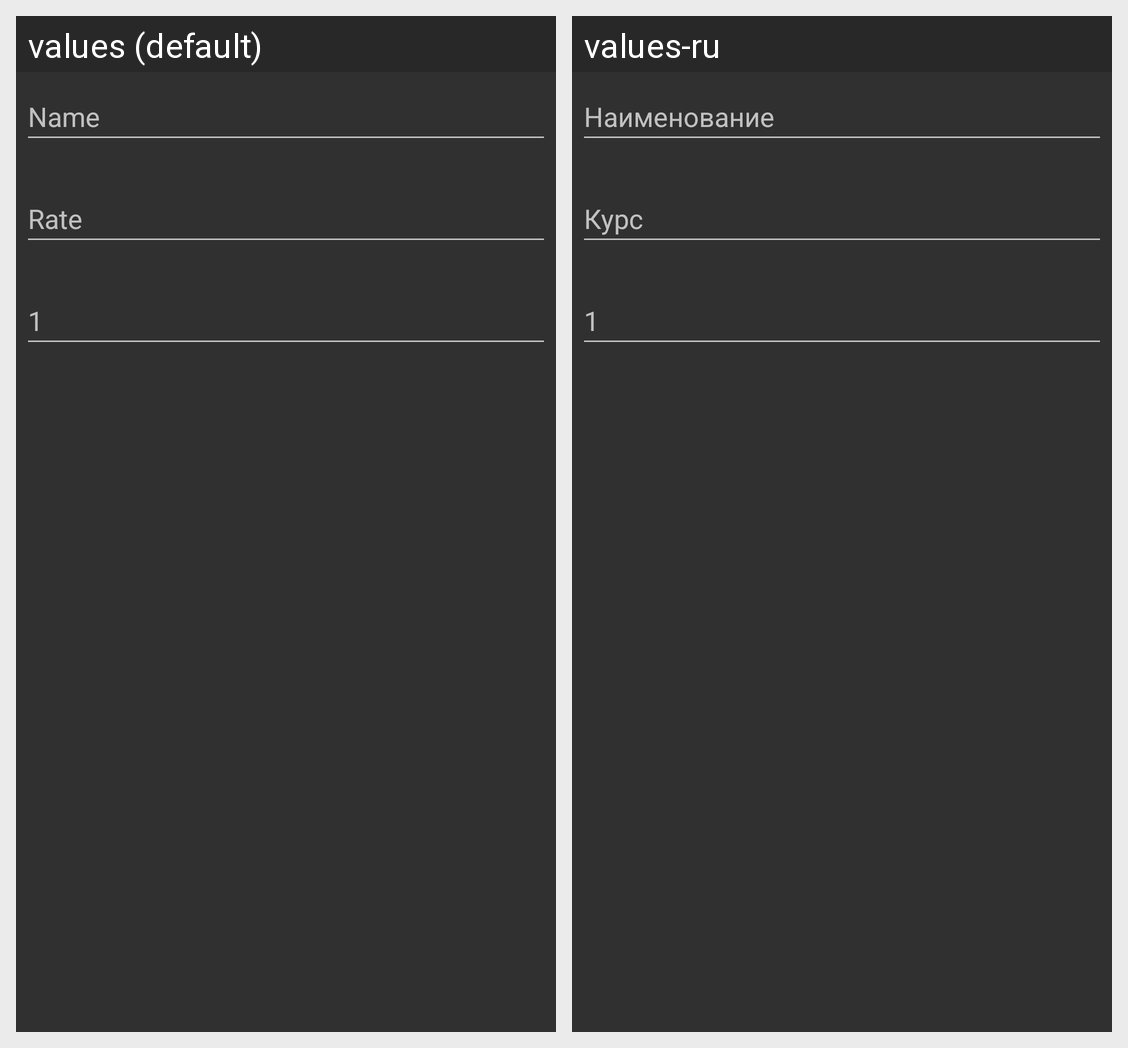

Strings drawn on this Android screen and how each of the app's shown locales translates them:
Android screen res/layout/currency_data_dialog.xml rendered under 2 locales, left to right: values (default), values-ru. Device: Nexus 5 (rendered at 1080×1920; each locale shown at half size, 540×960, under a caption strip naming it); theme Theme.AppCompat.
Strings drawn on this screen, with the default value and each locale's value (text and hints the layout hard-codes, and strings that could not be matched under every locale, appear in the picture but are not listed):

currency_name
  values: Name
  values-ru: Наименование

currency_rate
  values: Rate
  values-ru: Курс

d1
  values: 1
  values-ru: 1  [not translated; the default value is used]
